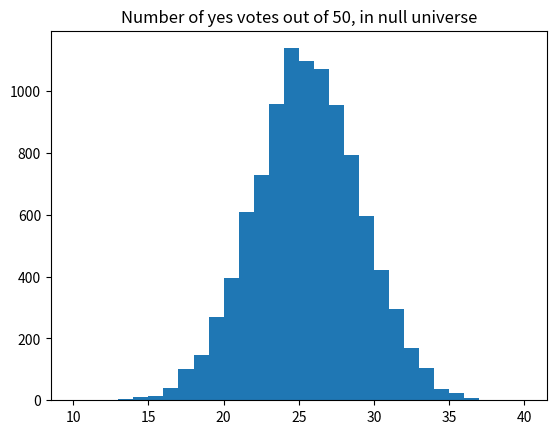

This figure's Python source:
import numpy as np
import matplotlib.pyplot as plt

rnd = np.random.default_rng()

# We will do 10,000 iterations.
n = 10_000

# Make an array of integers to store the "Yes" counts.
yeses = np.zeros(n, dtype=int)

for i in range(n):
    answers = rnd.choice(['No', 'Yes'], size=50)
    yeses[i] = np.sum(answers == 'Yes')

# Produce a histogram of the trial results.
# Use integer bins for histogram, from 10 through 40.
plt.hist(yeses, bins=range(10, 41))
plt.title('Number of yes votes out of 50, in null universe')

k = np.sum(yeses >= 30)
kk = k / n
print('Proportion >= 30:', np.round(kk, 2))